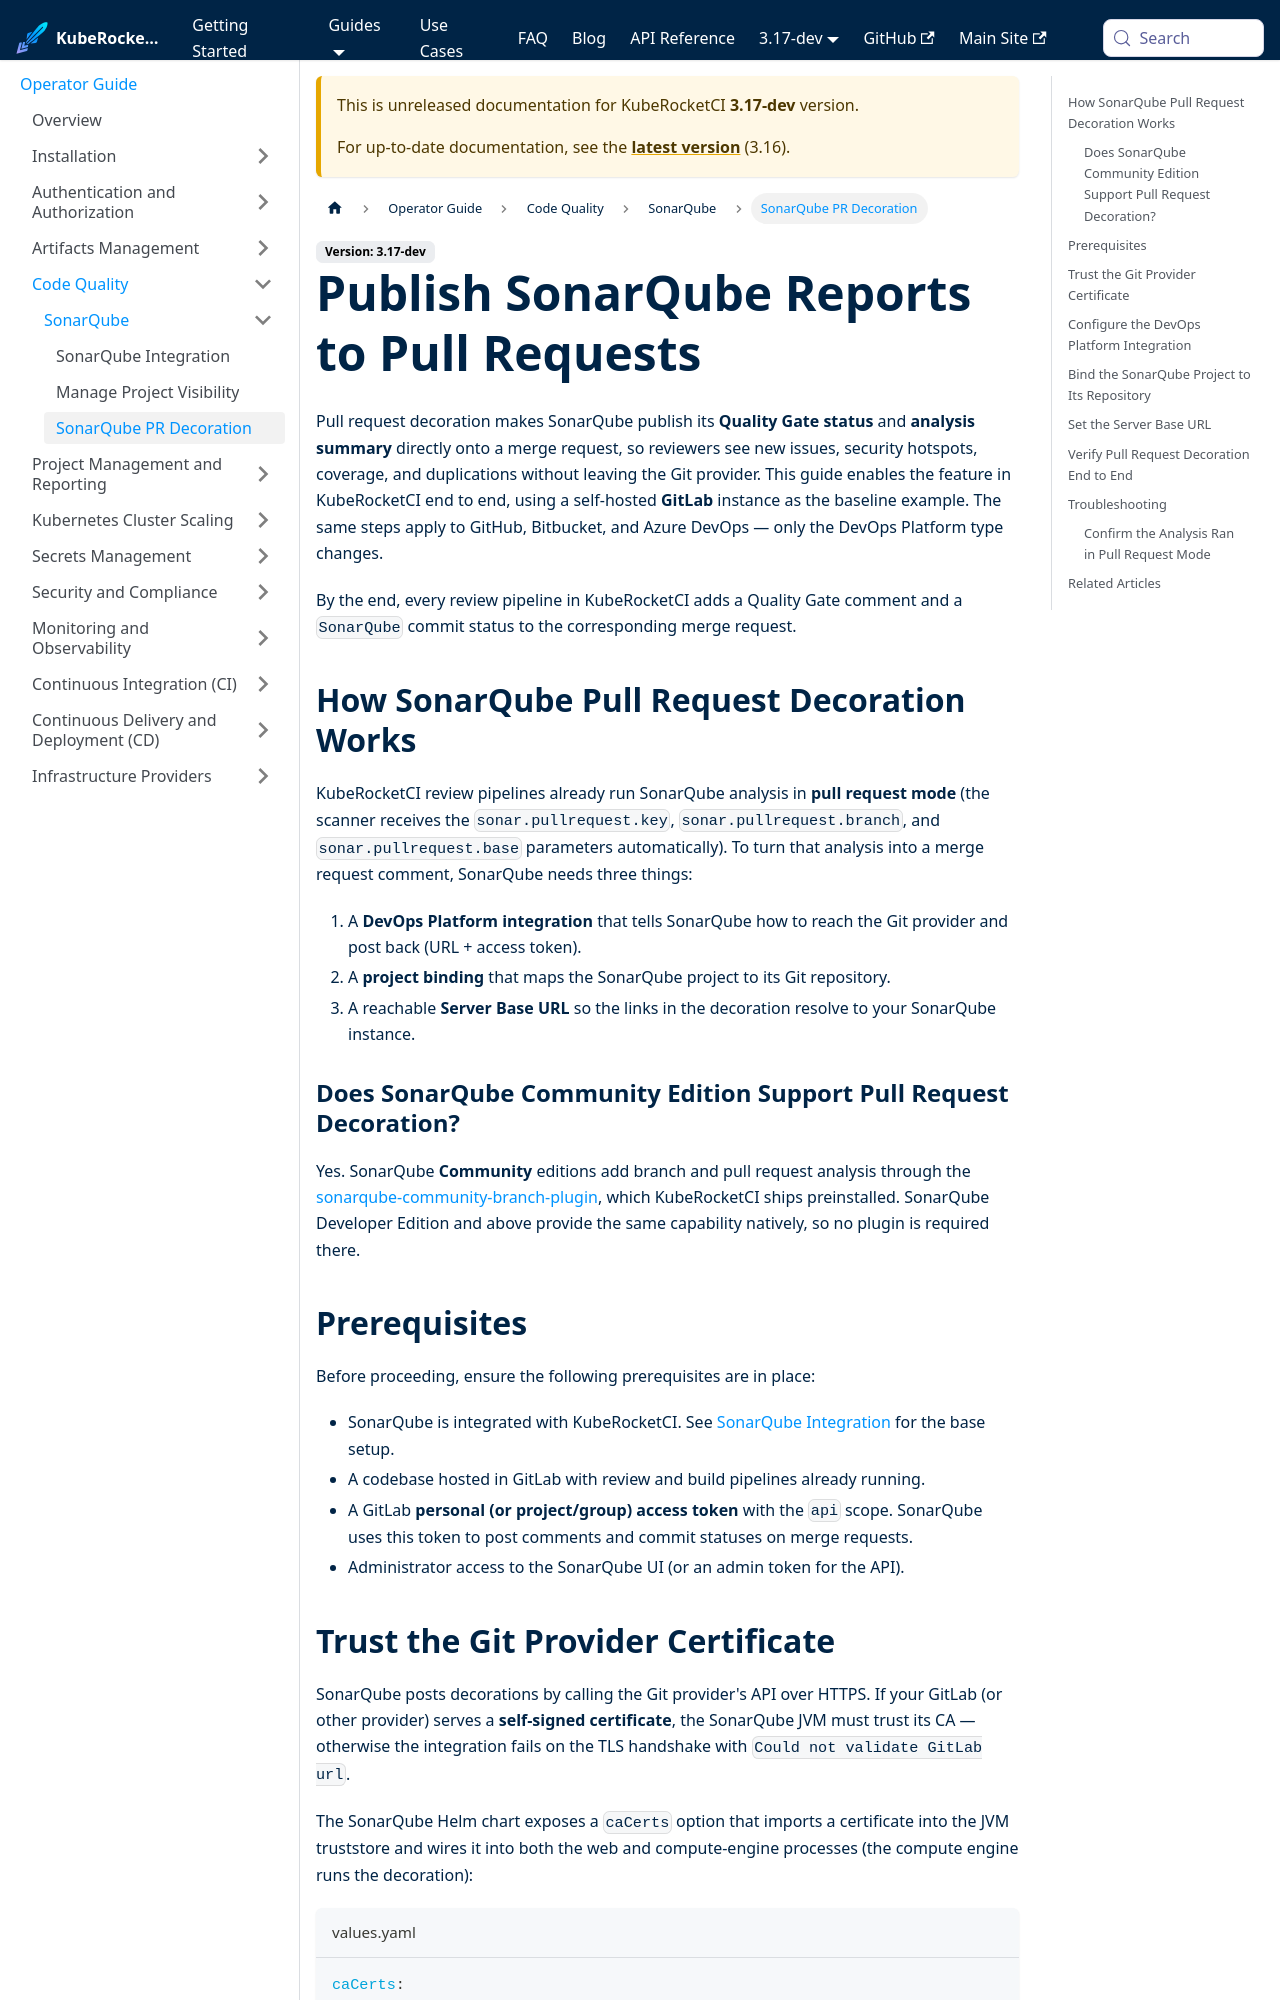

repository: KubeRocketCI/docs · page: docs/next/operator-guide/code-quality/sonarqube-pr-decoration.html · generator: docusaurus

---
title: "Publish SonarQube Reports to Pull Requests"
description: "Enable SonarQube pull request decoration in KubeRocketCI to publish quality gate reports to GitLab merge requests. Follow the UI or Web API setup steps."
sidebar_label: "SonarQube PR Decoration"
---
<!-- markdownlint-disable MD025 -->

import Tabs from '@theme/Tabs';
import TabItem from '@theme/TabItem';

# Publish SonarQube Reports to Pull Requests

<head>
  <link rel="canonical" href="https://docs.kuberocketci.io/docs/operator-guide/code-quality/sonarqube-pr-decoration" />
</head>

Pull request decoration makes SonarQube publish its **Quality Gate status** and **analysis summary** directly onto a merge request, so reviewers see new issues, security hotspots, coverage, and duplications without leaving the Git provider. This guide enables the feature in KubeRocketCI end to end, using a self-hosted **GitLab** instance as the baseline example. The same steps apply to GitHub, Bitbucket, and Azure DevOps — only the DevOps Platform type changes.

By the end, every review pipeline in KubeRocketCI adds a Quality Gate comment and a `SonarQube` commit status to the corresponding merge request.

## How SonarQube Pull Request Decoration Works

KubeRocketCI review pipelines already run SonarQube analysis in **pull request mode** (the scanner receives the `sonar.pullrequest.key`, `sonar.pullrequest.branch`, and `sonar.pullrequest.base` parameters automatically). To turn that analysis into a merge request comment, SonarQube needs three things:

1. A **DevOps Platform integration** that tells SonarQube how to reach the Git provider and post back (URL + access token).
2. A **project binding** that maps the SonarQube project to its Git repository.
3. A reachable **Server Base URL** so the links in the decoration resolve to your SonarQube instance.

### Does SonarQube Community Edition Support Pull Request Decoration?

Yes. SonarQube **Community** editions add branch and pull request analysis through the [sonarqube-community-branch-plugin](https://github.com/mc1arke/sonarqube-community-branch-plugin), which KubeRocketCI ships preinstalled. SonarQube Developer Edition and above provide the same capability natively, so no plugin is required there.

## Prerequisites

Before proceeding, ensure the following prerequisites are in place:

- SonarQube is integrated with KubeRocketCI. See [SonarQube Integration](sonarqube.md) for the base setup.
- A codebase hosted in GitLab with review and build pipelines already running.
- A GitLab **personal (or project/group) access token** with the `api` scope. SonarQube uses this token to post comments and commit statuses on merge requests.
- Administrator access to the SonarQube UI (or an admin token for the API).
